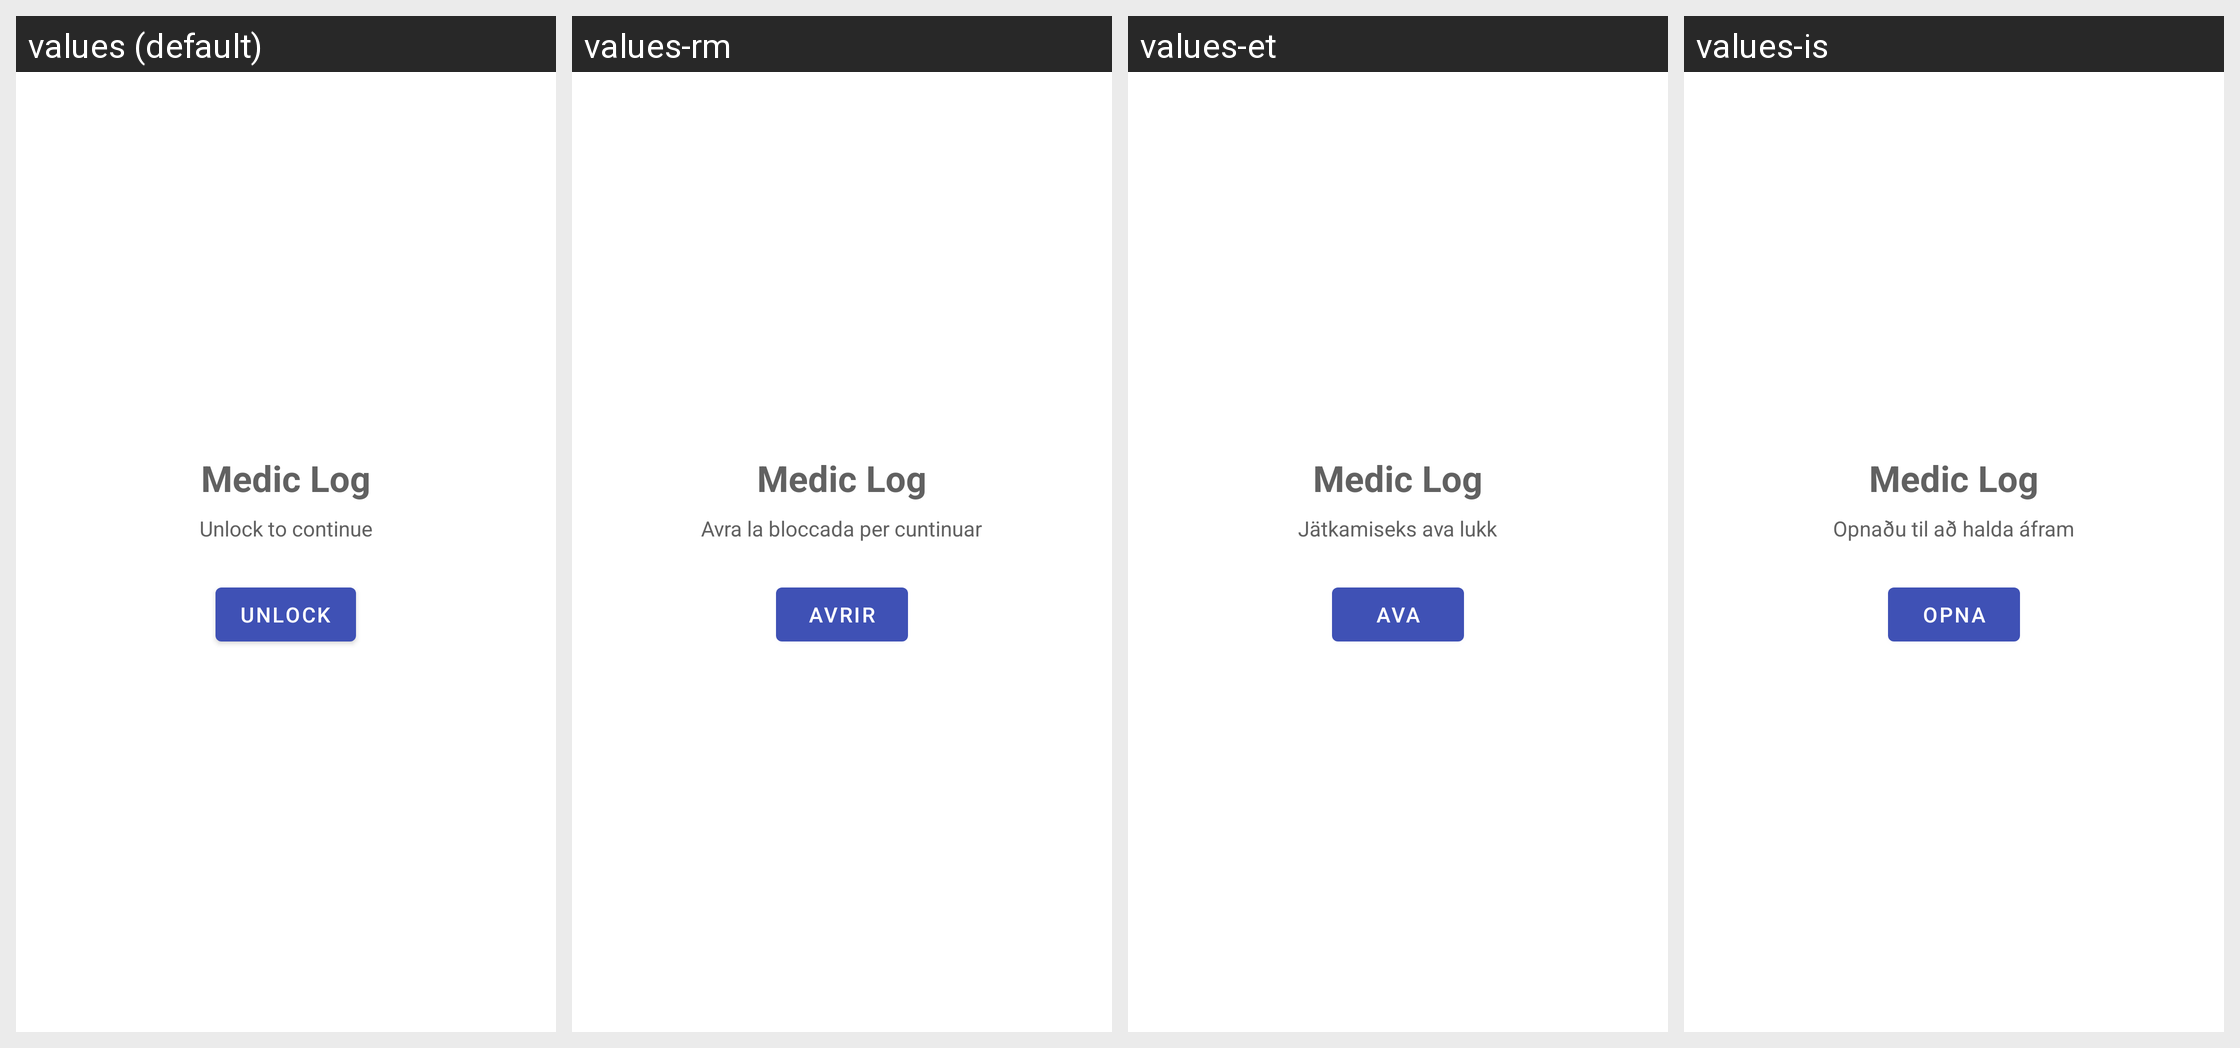

The same Android screen rendered under several of its app's locales, left to right. List the strings drawn on it with the default value and each locale's translation.
Android screen res/layout/dialog_lock.xml rendered under 4 locales, left to right: values (default), values-rm, values-et, values-is. Device: Nexus 5 (rendered at 1080×1920; each locale shown at half size, 540×960, under a caption strip naming it); theme Theme.Amediclog.
Other locales in the repository, not shown: values-de, values-fr, values-in, values-it, values-nb, values-nn.
Strings drawn on this screen, with the default value and each locale's value (text and hints the layout hard-codes, and strings that could not be matched under every locale, appear in the picture but are not listed):

app_name
  values: Medic Log
  values-rm: Medic Log
  values-et: Medic Log
  values-is: Medic Log

app_lock_locked_subtitle
  values: Unlock to continue
  values-rm: Avra la bloccada per cuntinuar
  values-et: Jätkamiseks ava lukk
  values-is: Opnaðu til að halda áfram

app_lock_unlock
  values: Unlock
  values-rm: Avrir
  values-et: Ava
  values-is: Opna
